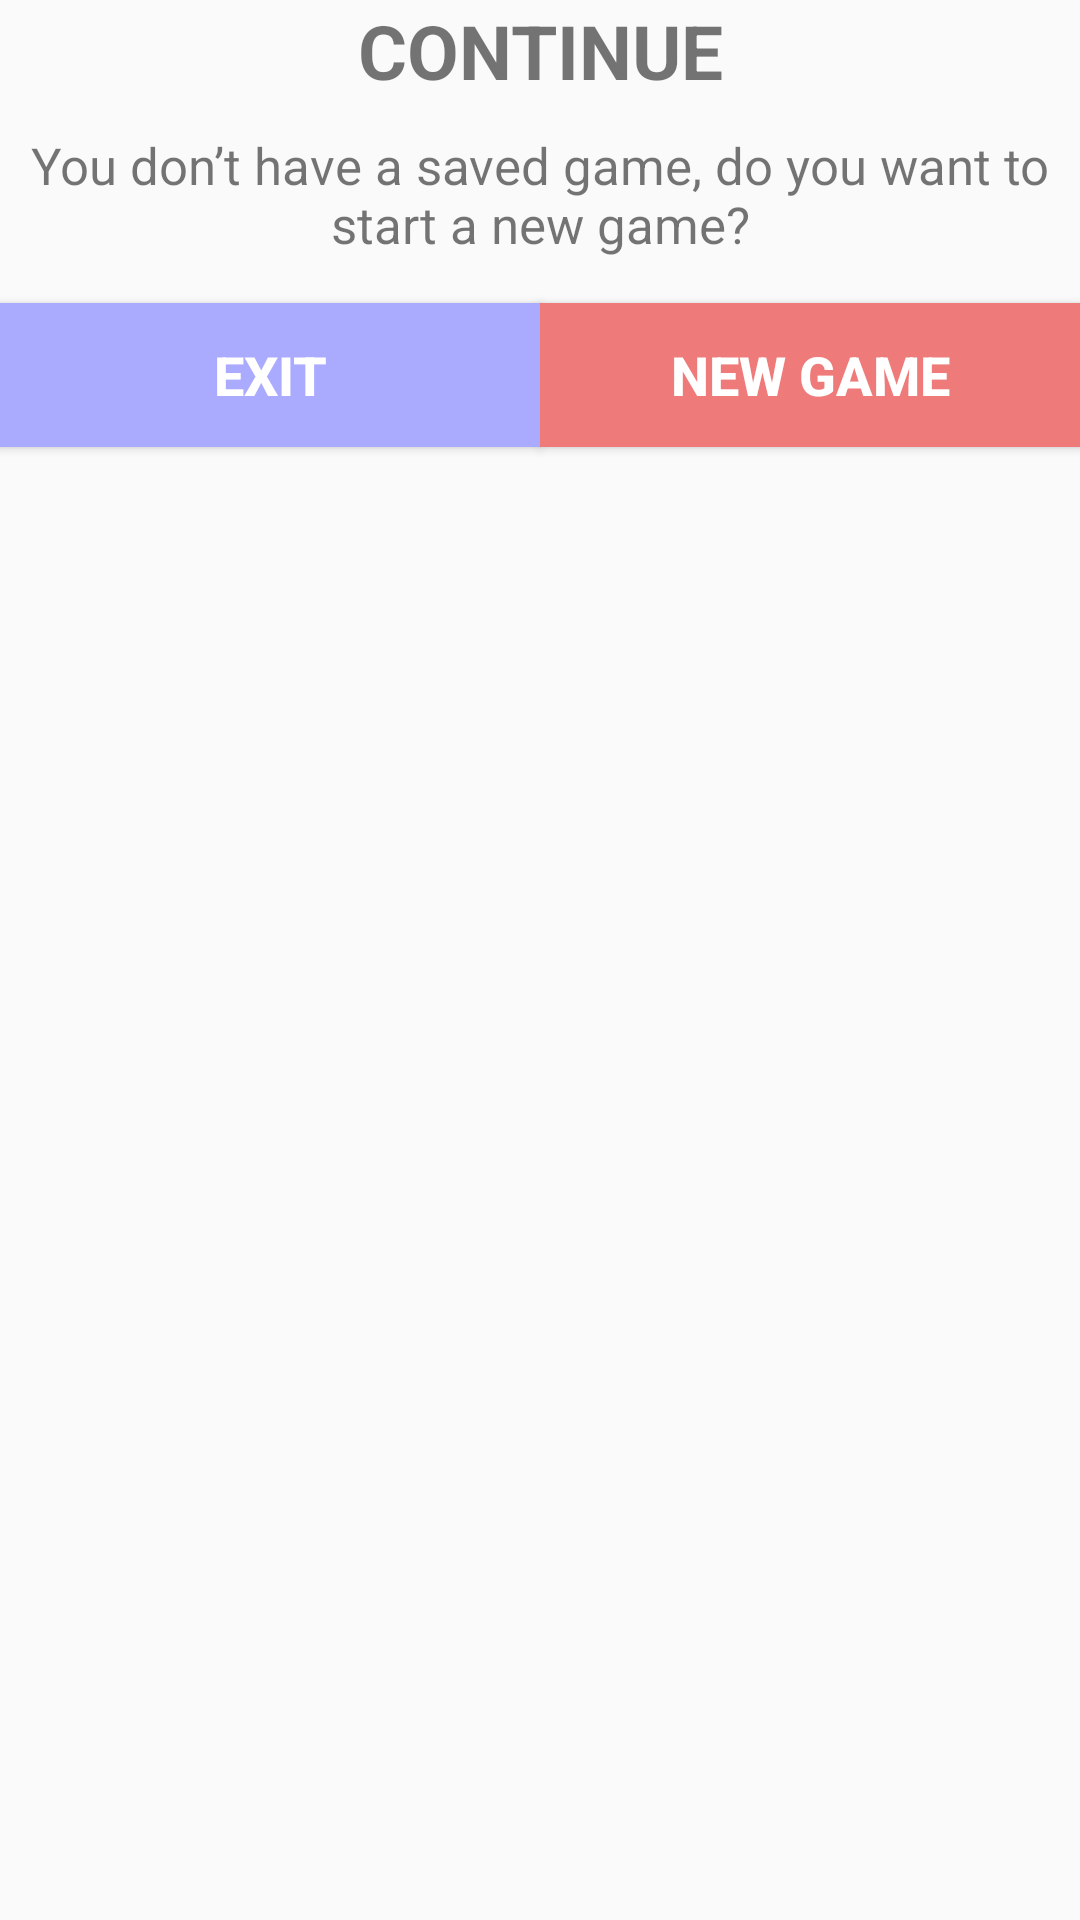

This screen was rendered from an Android layout file. Write that file and the resources it references.
<!-- AndroidManifest.xml: application theme AppTheme -->
<!-- res/layout/dialog_continue.xml -->
<?xml version="1.0" encoding="utf-8"?>
<LinearLayout xmlns:android="http://schemas.android.com/apk/res/android"
    android:orientation="vertical" android:layout_width="match_parent"
    android:layout_height="match_parent"
    android:layout_marginLeft="15dp"
    android:layout_marginRight="15dp">

    <TextView
        android:layout_width="match_parent"
        android:layout_height="wrap_content"
        android:gravity="center"
        android:textSize="25sp"
        android:text="CONTINUE"
        android:textStyle="bold" />

    <TextView
        android:layout_width="match_parent"
        android:layout_height="wrap_content"
        android:gravity="center"
        android:textSize="17sp"
        android:text="You don’t have a saved game, do you want to start a new game?"
        android:layout_marginTop="10dp" />

    <LinearLayout
        android:layout_width="match_parent"
        android:layout_height="match_parent"
        android:orientation="horizontal">
        <Button
            android:id="@+id/back"
            android:layout_width="match_parent"
            android:layout_height="wrap_content"
            android:textColor="#FFFFFF"
            android:background="#aaf"
            android:layout_weight="1"
            android:textSize="18sp"
            android:textStyle="bold"
            android:layout_marginTop="15dp"
            android:text="exit" />
        <Button
            android:id="@+id/newGame"
            android:layout_width="match_parent"
            android:layout_height="wrap_content"
            android:layout_weight="1"
            android:textColor="#FFFFFF"
            android:background="#FFEE7A7A"
            android:textSize="18sp"
            android:textStyle="bold"
            android:layout_marginTop="15dp"
            android:text="New game" />
    </LinearLayout>

</LinearLayout>
<!-- resources referenced by this layout -->
<resources>
  <style name="AppTheme" parent="Theme.AppCompat.Light.DarkActionBar">
          <item name="windowActionBar">false</item>
          <item name="windowNoTitle">true</item>
          <item name="android:windowTranslucentNavigation">false</item>
          <item name="android:navigationContentDescription">0</item>
          
          
          
          
      </style>
</resources>
